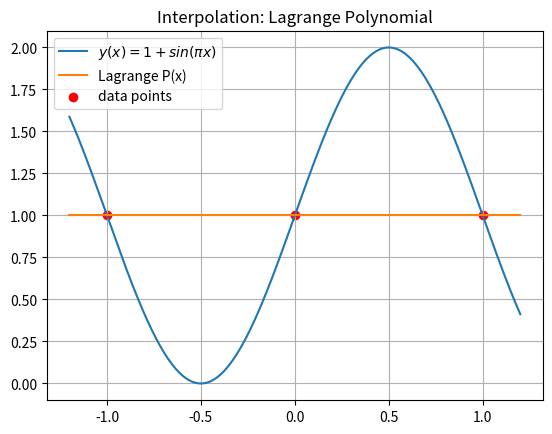
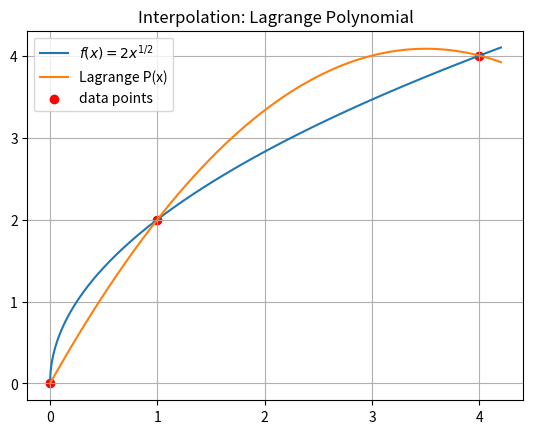

Generate these figures, in order, with matplotlib:
# -*- coding: utf-8 -*-
"""
Created on Wed Dec 29 19:51:09 2021

@author: dipsa
"""

import sympy as sp
import numpy as np
import matplotlib.pyplot as plt
import math

def Lagrange(x, y, n):
    sym_x = sp.symbols('x')
    L_u = 1
    L_l = 1
    P = 0
    for i in range(0,n):
        L_u = 1
        L_l = 1
        for j in range(0,n):
            if i!=j:
                l1 = sym_x - x[j]
                l2 = x[i]-x[j]
                L_u = L_u*l1
                L_l = L_l*l2
        L = (L_u/L_l)*y[i]
        P = P + L
    return P

print('Exercise 3: y(x)=1+sin(πx)')
x = sp.symbols('x') 

# the x_points are set for the particular problem
x_points = np.arange(-1,2,1)

n = len(x_points)

# the y(x) function is set for the particular problem
y = 1+sp.sin(math.pi*x)
f = sp.lambdify(x, y, "numpy")
y_points = f(x_points)

P = Lagrange(x_points, y_points, n)
P = sp.simplify(P)

print(f'The Lagrange interpolation polynomial is: {P}')

# the the range of the plots is set for the particular problem
p1 = sp.plot(y,(x,-1.2,1.2), show = False)
p2 = sp.plot(P,(x,-1.2,1.2), show = False)
x1, y1 = p1[0].get_points()
x2, y2 = p2[0].get_points()

plt.figure()
plt.plot(x1,y1,label=r'$y(x)=1+sin(πx)$')
plt.plot(x2,y2,label=r'Lagrange P(x)')
plt.scatter(x_points,y_points,label=r'data points',c ="red")
plt.title(r'Interpolation: Lagrange Polynomial')
plt.legend()
plt.grid()

print('\nExercise 3: f(x)=2x**(1/2)')
x = sp.symbols('x') 

# the x_points are set for the particular problem
x_points = np.array([0,1,4])

n = len(x_points)

# the f(x) function is set for the particular problem
y = 2*x**(1/2)
f = sp.lambdify(x, y, "numpy")
y_points = f(x_points)

P = Lagrange(x_points, y_points, n)
P = sp.simplify(P)

print(f'The Lagrange interpolation polynomial is: {P}')


# the the range of the plots is set for the particular problem
p1 = sp.plot(y,(x,0,4.2), show = False)
p2 = sp.plot(P,(x,0,4.2), show = False)
x1, y1 = p1[0].get_points()
x2, y2 = p2[0].get_points()

plt.figure()
plt.plot(x1,y1,label=r'$f(x)=2x^{1/2}$')
plt.plot(x2,y2,label=r'Lagrange P(x)')
plt.scatter(x_points,y_points,label=r'data points',c ="red")
plt.title(r'Interpolation: Lagrange Polynomial')
plt.legend()
plt.grid()
